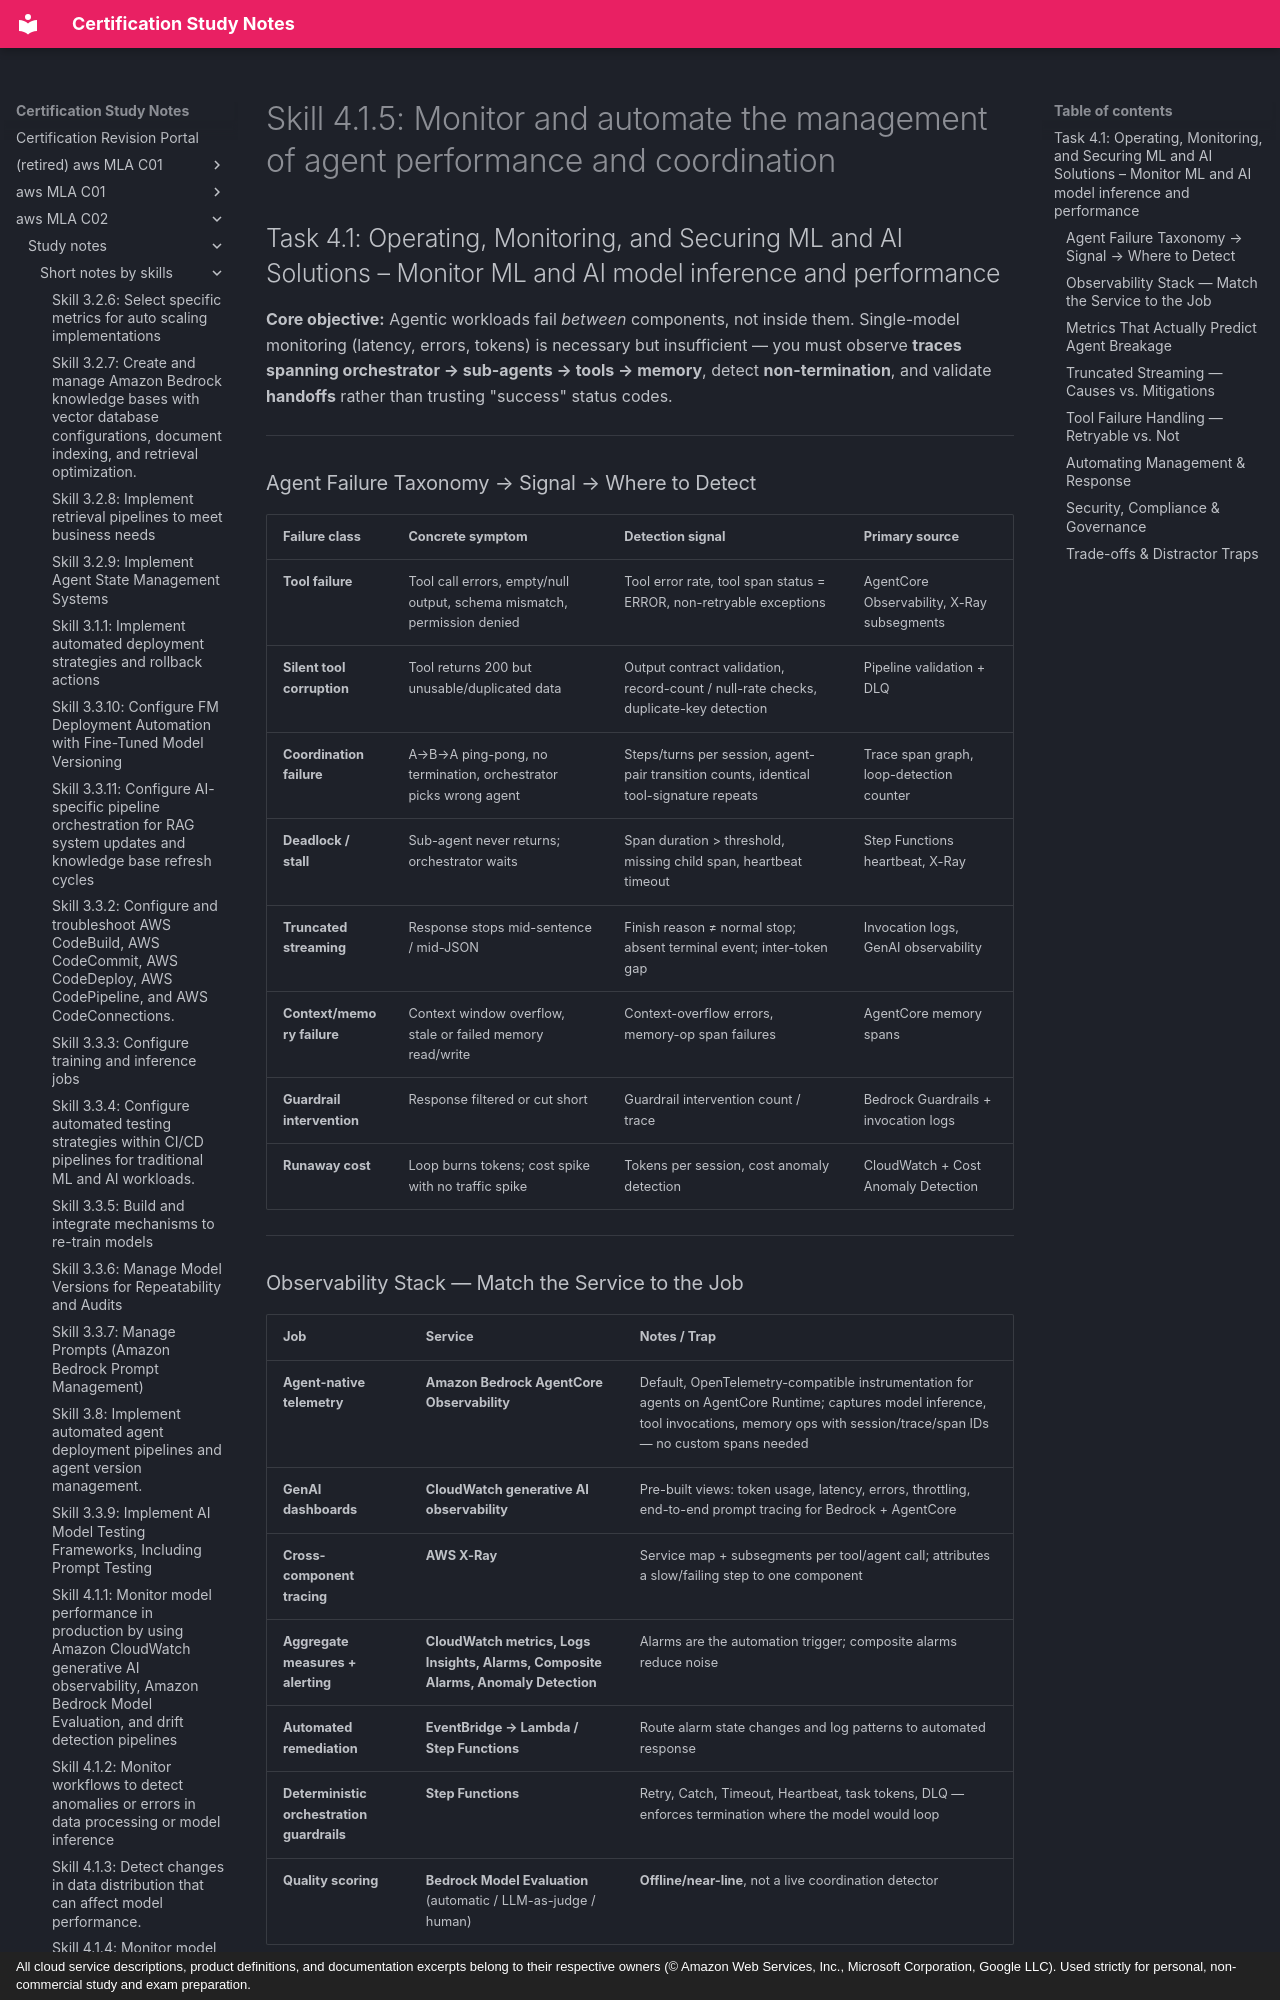

repository: monitus2022/cert_study_notes · page: aws_MLA_C02/study_notes/short_notes_by_skills/4.1.5/index.html · generator: mkdocs · copyright: All cloud service descriptions, product definitions, and documentation excerpts belong to their respective owners (© Amazon Web Services, Inc., Microsoft Corporation, Google LLC). Used strictly for personal, non-commercial study and exam preparation.

# Skill 4.1.5: Monitor and automate the management of agent performance and coordination
## Task 4.1: Operating, Monitoring, and Securing ML and AI Solutions – Monitor ML and AI model inference and performance

**Core objective:** Agentic workloads fail *between* components, not inside them. Single-model monitoring (latency, errors, tokens) is necessary but insufficient — you must observe **traces spanning orchestrator → sub-agents → tools → memory**, detect **non-termination**, and validate **handoffs** rather than trusting "success" status codes.

---

### Agent Failure Taxonomy → Signal → Where to Detect

| Failure class | Concrete symptom | Detection signal | Primary source |
|---|---|---|---|
| **Tool failure** | Tool call errors, empty/null output, schema mismatch, permission denied | Tool error rate, tool span status = ERROR, non-retryable exceptions | AgentCore Observability, X-Ray subsegments |
| **Silent tool corruption** | Tool returns 200 but unusable/duplicated data | Output contract validation, record-count / null-rate checks, duplicate-key detection | Pipeline validation + DLQ |
| **Coordination failure** | A→B→A ping-pong, no termination, orchestrator picks wrong agent | Steps/turns per session, agent-pair transition counts, identical tool-signature repeats | Trace span graph, loop-detection counter |
| **Deadlock / stall** | Sub-agent never returns; orchestrator waits | Span duration > threshold, missing child span, heartbeat timeout | Step Functions heartbeat, X-Ray |
| **Truncated streaming** | Response stops mid-sentence / mid-JSON | Finish reason ≠ normal stop; absent terminal event; inter-token gap | Invocation logs, GenAI observability |
| **Context/memory failure** | Context window overflow, stale or failed memory read/write | Context-overflow errors, memory-op span failures | AgentCore memory spans |
| **Guardrail intervention** | Response filtered or cut short | Guardrail intervention count / trace | Bedrock Guardrails + invocation logs |
| **Runaway cost** | Loop burns tokens; cost spike with no traffic spike | Tokens per session, cost anomaly detection | CloudWatch + Cost Anomaly Detection |

---

### Observability Stack — Match the Service to the Job

| Job | Service | Notes / Trap |
|---|---|---|
| **Agent-native telemetry** | **Amazon Bedrock AgentCore Observability** | Default, OpenTelemetry-compatible instrumentation for agents on AgentCore Runtime; captures model inference, tool invocations, memory ops with session/trace/span IDs — no custom spans needed |
| **GenAI dashboards** | **CloudWatch generative AI observability** | Pre-built views: token usage, latency, errors, throttling, end-to-end prompt tracing for Bedrock + AgentCore |
| **Cross-component tracing** | **AWS X-Ray** | Service map + subsegments per tool/agent call; attributes a slow/failing step to one component |
| **Aggregate measures + alerting** | **CloudWatch metrics, Logs Insights, Alarms, Composite Alarms, Anomaly Detection** | Alarms are the automation trigger; composite alarms reduce noise |
| **Automated remediation** | **EventBridge → Lambda / Step Functions** | Route alarm state changes and log patterns to automated response |
| **Deterministic orchestration guardrails** | **Step Functions** | Retry, Catch, Timeout, Heartbeat, task tokens, DLQ — enforces termination where the model would loop |
| **Quality scoring** | **Bedrock Model Evaluation** (automatic / LLM-as-judge / human) | **Offline/near-line**, not a live coordination detector |

> **Gotcha:** X-Ray applies **default sampling** (not 1:1). Never derive error *counts* from X-Ray alone — use CloudWatch metrics/logs for counts, X-Ray for attribution.

---
